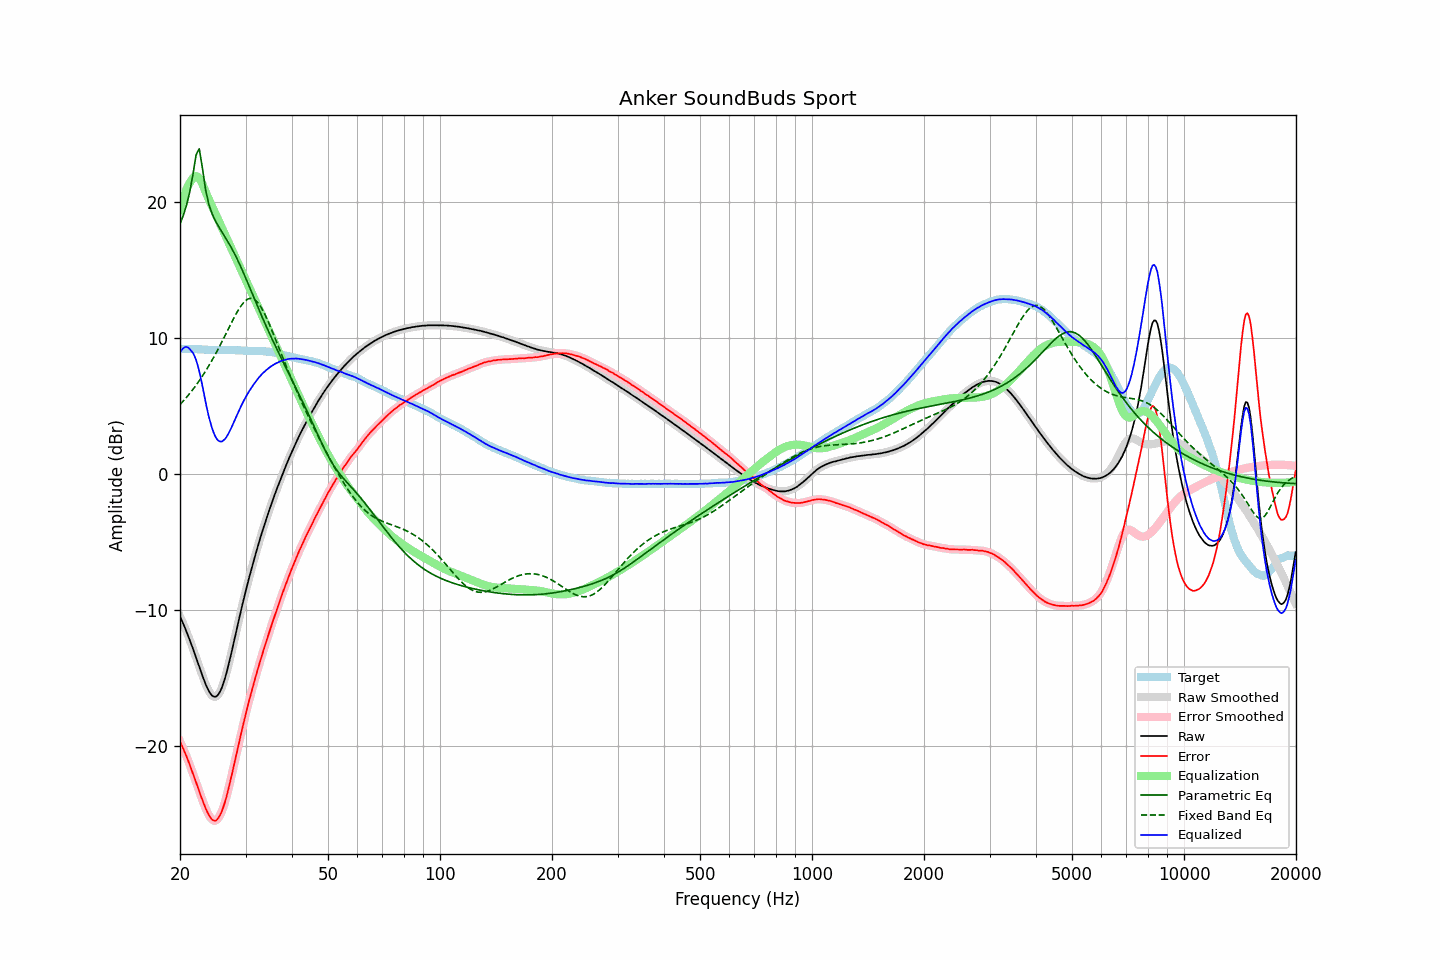

The file beside this chart, header and first rows:
frequency, raw, error, smoothed, error_smoothed, equalization, parametric_eq, fixed_band_eq, equalized_raw, equalized_smoothed, target
20.00, -10.50, -19.69, -10.50, -19.69, 19.42, 18.40, 5.10, 8.93, 8.92, 9.19
20.20, -10.76, -19.95, -10.76, -19.95, 19.87, 18.70, 5.22, 9.11, 9.11, 9.19
20.40, -11.03, -20.22, -11.03, -20.22, 20.27, 18.99, 5.35, 9.24, 9.25, 9.19
20.61, -11.30, -20.49, -11.31, -20.49, 20.62, 19.37, 5.49, 9.32, 9.32, 9.19
20.81, -11.60, -20.78, -11.60, -20.78, 20.93, 19.74, 5.62, 9.33, 9.33, 9.18
21.02, -11.90, -21.08, -11.90, -21.08, 21.19, 20.23, 5.76, 9.30, 9.29, 9.18
21.23, -12.22, -21.40, -12.21, -21.40, 21.41, 20.71, 5.90, 9.19, 9.20, 9.18
21.44, -12.53, -21.72, -12.53, -21.72, 21.58, 21.35, 6.05, 9.05, 9.05, 9.19
21.66, -12.85, -22.03, -12.86, -22.04, 21.76, 21.99, 6.20, 8.91, 8.90, 9.18
21.87, -13.19, -22.37, -13.19, -22.37, 21.87, 22.73, 6.36, 8.68, 8.68, 9.18
22.09, -13.53, -22.70, -13.53, -22.70, 21.91, 23.46, 6.52, 8.38, 8.38, 9.17
22.31, -13.87, -23.04, -13.87, -23.04, 21.87, 23.72, 6.69, 7.99, 8.00, 9.17
22.54, -14.20, -23.36, -14.21, -23.37, 21.75, 23.92, 6.85, 7.55, 7.54, 9.16
22.76, -14.55, -23.71, -14.55, -23.70, 21.56, 23.19, 7.03, 7.01, 7.02, 9.16
22.99, -14.88, -24.03, -14.88, -24.03, 21.32, 22.46, 7.20, 6.45, 6.44, 9.15
23.22, -15.20, -24.34, -15.20, -24.34, 21.04, 21.64, 7.39, 5.84, 5.84, 9.14
23.45, -15.50, -24.64, -15.50, -24.63, 20.74, 20.85, 7.57, 5.24, 5.24, 9.14
23.69, -15.76, -24.89, -15.77, -24.90, 20.45, 20.32, 7.77, 4.68, 4.68, 9.13
23.92, -16.00, -25.12, -16.00, -25.12, 20.19, 19.81, 7.96, 4.19, 4.19, 9.12
24.16, -16.19, -25.31, -16.19, -25.31, 19.93, 19.47, 8.17, 3.74, 3.74, 9.12
24.40, -16.33, -25.45, -16.33, -25.45, 19.67, 19.13, 8.37, 3.34, 3.34, 9.12
24.65, -16.40, -25.52, -16.40, -25.52, 19.41, 18.88, 8.58, 3.02, 3.01, 9.12
24.89, -16.42, -25.54, -16.41, -25.52, 19.15, 18.63, 8.80, 2.74, 2.75, 9.12
25.14, -16.35, -25.46, -16.34, -25.45, 18.89, 18.41, 9.02, 2.55, 2.55, 9.11
25.39, -16.20, -25.30, -16.21, -25.32, 18.64, 18.20, 9.24, 2.43, 2.42, 9.10
25.65, -16.01, -25.11, -16.01, -25.11, 18.38, 18.01, 9.47, 2.37, 2.37, 9.10
25.91, -15.75, -24.85, -15.74, -24.84, 18.12, 17.81, 9.70, 2.37, 2.38, 9.10
26.16, -15.40, -24.51, -15.42, -24.52, 17.86, 17.62, 9.94, 2.46, 2.44, 9.11
26.43, -15.04, -24.15, -15.04, -24.15, 17.60, 17.43, 10.17, 2.56, 2.57, 9.11
26.69, -14.62, -23.73, -14.61, -23.72, 17.34, 17.24, 10.41, 2.73, 2.73, 9.11
26.96, -14.15, -23.25, -14.16, -23.26, 17.09, 17.04, 10.65, 2.93, 2.93, 9.10
27.23, -13.66, -22.76, -13.67, -22.77, 16.83, 16.84, 10.88, 3.16, 3.16, 9.10
27.50, -13.17, -22.27, -13.16, -22.26, 16.57, 16.63, 11.12, 3.40, 3.41, 9.10
27.77, -12.64, -21.75, -12.64, -21.75, 16.31, 16.41, 11.35, 3.67, 3.67, 9.11
28.05, -12.11, -21.22, -12.12, -21.22, 16.05, 16.18, 11.58, 3.94, 3.93, 9.10
28.33, -11.59, -20.68, -11.59, -20.69, 15.79, 15.94, 11.79, 4.20, 4.20, 9.09
28.62, -11.08, -20.16, -11.07, -20.16, 15.54, 15.70, 12.00, 4.46, 4.46, 9.08
28.90, -10.55, -19.65, -10.55, -19.64, 15.28, 15.45, 12.19, 4.72, 4.72, 9.09
29.19, -10.04, -19.12, -10.04, -19.12, 15.02, 15.19, 12.37, 4.98, 4.98, 9.08
29.48, -9.54, -18.61, -9.54, -18.61, 14.76, 14.92, 12.52, 5.22, 5.22, 9.07
29.78, -9.05, -18.11, -9.06, -18.12, 14.50, 14.65, 12.66, 5.45, 5.45, 9.06
30.08, -8.58, -17.65, -8.58, -17.64, 14.24, 14.37, 12.76, 5.66, 5.66, 9.06
30.38, -8.11, -17.16, -8.11, -17.16, 13.99, 14.09, 12.85, 5.87, 5.87, 9.05
30.68, -7.65, -16.69, -7.66, -16.70, 13.73, 13.81, 12.89, 6.08, 6.07, 9.04
30.99, -7.21, -16.25, -7.21, -16.25, 13.47, 13.53, 12.92, 6.26, 6.26, 9.04
31.30, -6.77, -15.81, -6.77, -15.81, 13.21, 13.24, 12.89, 6.44, 6.44, 9.04
31.61, -6.34, -15.38, -6.34, -15.38, 12.95, 12.96, 12.85, 6.61, 6.61, 9.04
31.93, -5.92, -14.95, -5.92, -14.96, 12.69, 12.68, 12.76, 6.77, 6.77, 9.03
32.24, -5.50, -14.54, -5.50, -14.54, 12.43, 12.40, 12.66, 6.93, 6.93, 9.04
32.57, -5.10, -14.13, -5.10, -14.13, 12.18, 12.12, 12.51, 7.08, 7.08, 9.03
32.89, -4.70, -13.73, -4.70, -13.74, 11.92, 11.84, 12.34, 7.21, 7.22, 9.03
33.22, -4.32, -13.35, -4.32, -13.35, 11.66, 11.57, 12.14, 7.34, 7.34, 9.03
33.55, -3.94, -12.96, -3.94, -12.96, 11.40, 11.30, 11.93, 7.46, 7.46, 9.02
33.89, -3.58, -12.59, -3.58, -12.59, 11.14, 11.03, 11.68, 7.57, 7.57, 9.01
34.23, -3.22, -12.21, -3.22, -12.21, 10.88, 10.76, 11.44, 7.67, 7.67, 8.99
34.57, -2.86, -11.85, -2.86, -11.85, 10.63, 10.50, 11.17, 7.77, 7.77, 8.99
34.92, -2.51, -11.48, -2.51, -11.48, 10.37, 10.24, 10.89, 7.86, 7.86, 8.97
35.27, -2.17, -11.13, -2.17, -11.13, 10.11, 9.99, 10.61, 7.94, 7.94, 8.96
35.62, -1.84, -10.77, -1.84, -10.77, 9.85, 9.74, 10.32, 8.01, 8.01, 8.93
35.97, -1.51, -10.42, -1.51, -10.42, 9.59, 9.49, 10.02, 8.08, 8.08, 8.91
... 635 more rows
